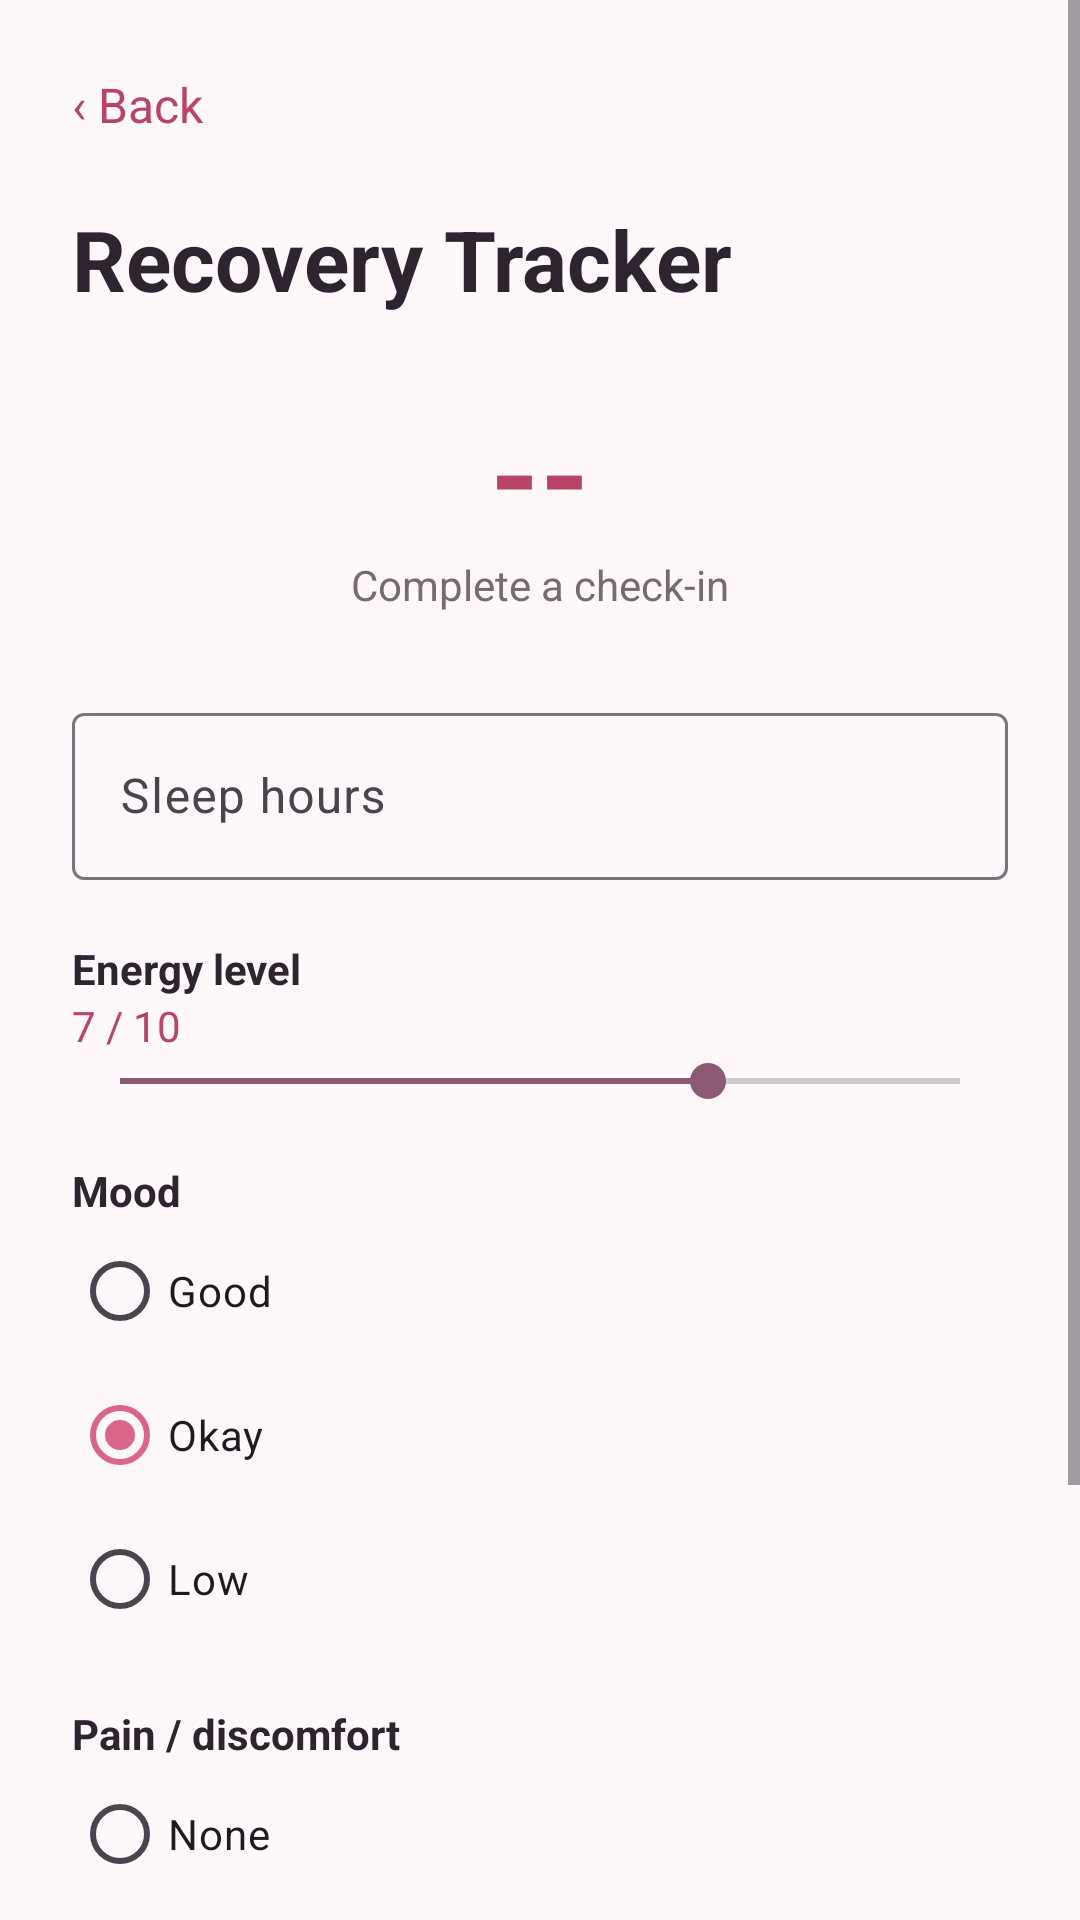

Write the Android layout XML for this screen, with the resource values it uses.
<!-- AndroidManifest.xml: application theme Theme.BloomCare -->
<!-- res/layout/activity_recovery.xml -->
<?xml version="1.0" encoding="utf-8"?>
<ScrollView xmlns:android="http://schemas.android.com/apk/res/android"
    xmlns:app="http://schemas.android.com/apk/res-auto"
    android:layout_width="match_parent"
    android:layout_height="match_parent"
    android:background="@color/blush_50">

    <LinearLayout
        android:layout_width="match_parent"
        android:layout_height="wrap_content"
        android:orientation="vertical"
        android:padding="24dp">

        <TextView android:id="@+id/btnBack" android:layout_width="wrap_content" android:layout_height="wrap_content"
            android:text="‹ Back" android:textColor="@color/rose_dark" android:textSize="16sp"/>

        <TextView android:layout_width="wrap_content" android:layout_height="wrap_content"
            android:layout_marginTop="22dp" android:text="Recovery Tracker"
            android:textColor="@color/text_primary" android:textSize="28sp" android:textStyle="bold"/>

        <TextView android:id="@+id/tvRecoveryScore" android:layout_width="wrap_content" android:layout_height="wrap_content"
            android:layout_gravity="center_horizontal" android:layout_marginTop="24dp"
            android:text="--" android:textColor="@color/rose_dark" android:textSize="42sp" android:textStyle="bold"/>

        <TextView android:id="@+id/tvRecoveryStatus" android:layout_width="wrap_content" android:layout_height="wrap_content"
            android:layout_gravity="center_horizontal" android:text="Complete a check-in" android:textColor="@color/text_secondary"/>

        <com.google.android.material.textfield.TextInputLayout style="@style/Widget.Material3.TextInputLayout.OutlinedBox"
            android:layout_width="match_parent" android:layout_height="wrap_content" android:layout_marginTop="28dp"
            android:hint="Sleep hours">
            <com.google.android.material.textfield.TextInputEditText android:id="@+id/etSleep"
                android:layout_width="match_parent" android:layout_height="wrap_content" android:inputType="numberDecimal"/>
        </com.google.android.material.textfield.TextInputLayout>

        <TextView android:layout_width="wrap_content" android:layout_height="wrap_content"
            android:layout_marginTop="20dp" android:text="Energy level" android:textColor="@color/text_primary" android:textStyle="bold"/>
        <TextView android:id="@+id/tvEnergyValue" android:layout_width="wrap_content" android:layout_height="wrap_content"
            android:text="7 / 10" android:textColor="@color/rose_dark"/>
        <SeekBar android:id="@+id/seekEnergy" android:layout_width="match_parent" android:layout_height="wrap_content"
            android:max="10" android:progress="7"/>

        <TextView android:layout_width="wrap_content" android:layout_height="wrap_content"
            android:layout_marginTop="18dp" android:text="Mood" android:textColor="@color/text_primary" android:textStyle="bold"/>
        <RadioGroup android:id="@+id/groupMood" android:layout_width="match_parent" android:layout_height="wrap_content">
            <RadioButton android:id="@+id/radioMoodGood" android:layout_width="wrap_content" android:layout_height="wrap_content" android:text="Good"/>
            <RadioButton android:id="@+id/radioMoodOkay" android:layout_width="wrap_content" android:layout_height="wrap_content" android:text="Okay" android:checked="true"/>
            <RadioButton android:id="@+id/radioMoodLow" android:layout_width="wrap_content" android:layout_height="wrap_content" android:text="Low"/>
        </RadioGroup>

        <TextView android:layout_width="wrap_content" android:layout_height="wrap_content"
            android:layout_marginTop="18dp" android:text="Pain / discomfort" android:textColor="@color/text_primary" android:textStyle="bold"/>
        <RadioGroup android:id="@+id/groupPain" android:layout_width="match_parent" android:layout_height="wrap_content">
            <RadioButton android:id="@+id/radioPainNone" android:layout_width="wrap_content" android:layout_height="wrap_content" android:text="None"/>
            <RadioButton android:id="@+id/radioPainMild" android:layout_width="wrap_content" android:layout_height="wrap_content" android:text="Mild" android:checked="true"/>
            <RadioButton android:id="@+id/radioPainModerate" android:layout_width="wrap_content" android:layout_height="wrap_content" android:text="Moderate"/>
        </RadioGroup>

        <com.google.android.material.button.MaterialButton android:id="@+id/btnSaveRecovery"
            android:layout_width="match_parent" android:layout_height="wrap_content" android:layout_marginTop="24dp"
            android:text="Save Recovery Check-in" app:cornerRadius="16dp"/>
    </LinearLayout>
</ScrollView>
<!-- resources referenced by this layout -->
<resources>
  <color name="blush_50">#FFF8FA</color>
  <color name="rose_dark">#B84468</color>
  <color name="text_primary">#2D2430</color>
  <color name="text_secondary">#776A72</color>
  <style name="Theme.BloomCare" parent="Theme.Material3.DayNight.NoActionBar">
          <item name="colorPrimary">@color/rose_primary</item>
          <item name="colorOnPrimary">@color/white</item>
          <item name="colorSecondary">@color/mauve</item>
          <item name="colorOnSecondary">@color/white</item>
          <item name="android:windowBackground">@color/blush_50</item>
          <item name="android:statusBarColor">@color/blush_100</item>
          <item name="android:navigationBarColor">@color/white</item>
          <item name="android:windowLightStatusBar">true</item>
      </style>
  <color name="rose_primary">#D96588</color>
  <color name="white">#FFFFFF</color>
  <color name="mauve">#8D5A73</color>
  <color name="blush_100">#FDEBF1</color>
</resources>
